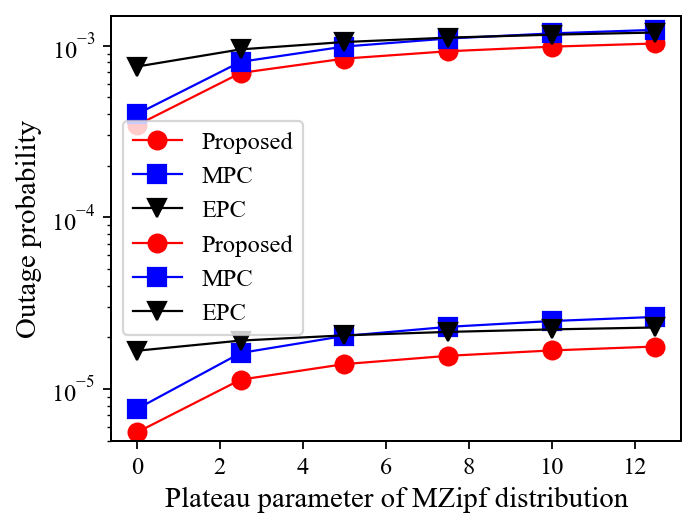

The data file committed next to this chart (first rows):
relays, tau, proposed, mpc, epc, bcd_iterations
3, 0.0, 0.0003441, 0.0003995, 0.000756, 12
3, 2.5, 0.0006941, 0.0008059, 0.0009523, 12
3, 5.0, 0.0008412, 0.0009891, 0.001051, 12
3, 7.5, 0.0009285, 0.001102, 0.001115, 12
3, 10.0, 0.0009875, 0.00118, 0.00116, 12
3, 12.5, 0.001031, 0.001238, 0.001194, 12
5, 0.0, 5.5788522942125045e-06, 7.642220729302765e-06, 1.6689499950078517e-05, 12
5, 2.5, 1.1321475526957953e-05, 1.619612914043038e-05, 1.9127714079617826e-05, 12
5, 5.0, 1.3948077707254113e-05, 2.0349132480568942e-05, 2.0515473674484807e-05, 12
5, 7.5, 1.5588250890717507e-05, 2.2993349174587585e-05, 2.148688602043755e-05, 12
5, 10.0, 1.6756099444170506e-05, 2.48649374665662e-05, 2.2221474624586194e-05, 12
5, 12.5, 1.7658264604162656e-05, 2.6272670289831565e-05, 2.2802149577087454e-05, 12
